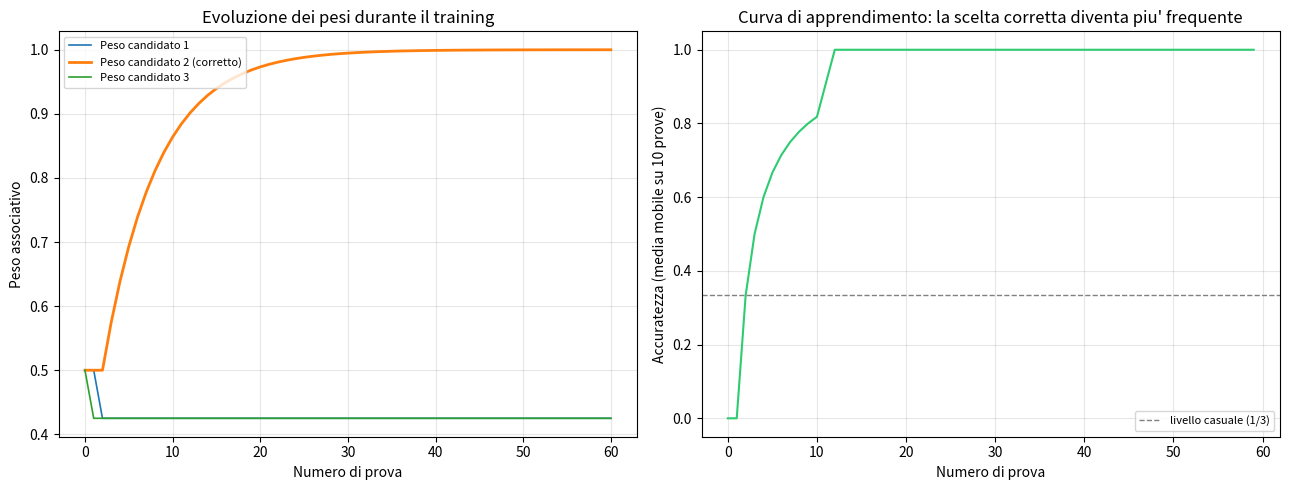

Python code for this plot:
"""
Estensione di competing_targets: i pesi delle 3 mappe candidate diventano
appresi, update tipo Rescorla-Wagner sul solo candidato scelto:
w_scelto += lr*(reward - w_scelto), reward binario (1 se vince il candidato
corretto, fissato esternamente e non noto al sistema). Nessun update sugli
altri pesi -- solo credit assignment sulla propria scelta.
"""

import numpy as np
import matplotlib
matplotlib.use('Agg')
import matplotlib.pyplot as plt


def circ_dist(d):
    return 0.5 - np.abs(np.abs(d) - 0.5)


N = 200
x = np.arange(N) / N
tau = 10.0
dt = 0.2
T_total = 500
n_steps = int(T_total/dt)

A_exc = 20.0
sigma_exc = 0.05
global_inhib = 5.0
r_max = 5.0
stim_strength = 3.0
stim_width = 0.03
stim_duration_ms = 80

d_matrix = circ_dist(x[:, None] - x[None, :])
J_exc = A_exc * np.exp(-d_matrix**2 / (2*sigma_exc**2))

CANDIDATE_OFFSETS = [0.15, 0.45, 0.75]
COUPLING_STRENGTH = 1.3
NOISE_STD = 0.15   # necessario per esplorare le alternative (vedi competing_targets)


def F(u):
    return np.clip(u, 0, r_max)


def run_trial(stim_center_A, weights, seed_noise):
    rA = np.zeros(N)
    rB = np.zeros(N)
    stim_duration_steps = int(stim_duration_ms/dt)
    stim_profile = stim_strength * np.exp(-circ_dist(x-stim_center_A)**2/(2*stim_width**2))
    rng = np.random.RandomState(seed_noise)

    for step in range(n_steps):
        I_ext_A = stim_profile if step < stim_duration_steps else 0.0
        rec_A = J_exc @ rA / N - global_inhib*rA.mean()
        rA = rA + dt*(-rA + F(rec_A + I_ext_A)) / tau

        cross_input = np.zeros(N)
        if rA.max() > 0.5:
            peak_A = x[np.argmax(rA)]
            for offset, w in zip(CANDIDATE_OFFSETS, weights):
                target = (peak_A + offset) % 1.0
                cross_input += w * COUPLING_STRENGTH * rA.max() * np.exp(
                    -circ_dist(x-target)**2/(2*stim_width**2))
            cross_input += rng.normal(0, NOISE_STD, N)

        rec_B = J_exc @ rB / N - global_inhib*rB.mean()
        rB = rB + dt*(-rB + F(rec_B + cross_input)) / tau

    if rB.max() < 0.5:
        return None
    winner_pos = x[np.argmax(rB)]
    dists = [circ_dist(winner_pos - ((stim_center_A+off) % 1.0)) for off in CANDIDATE_OFFSETS]
    return int(np.argmin(dists))


# candidato corretto fissato a priori, il sistema deve scoprirlo per tentativi
CORRECT_CANDIDATE = 1  # candidato 2 (indice 1)
LEARNING_RATE = 0.15
N_TRIALS = 60
STIM_CENTER = 0.3

weights = np.array([0.5, 0.5, 0.5])  # pesi iniziali uguali
weight_history = [weights.copy()]
choices = []
rewards = []

print(f"Candidato corretto (nascosto al sistema): {CORRECT_CANDIDATE+1}")
print(f"Pesi iniziali: {weights}\n")

for trial in range(N_TRIALS):
    winner = run_trial(STIM_CENTER, weights, seed_noise=trial+1)
    if winner is None:
        choices.append(-1)
        rewards.append(0)
        continue
    reward = 1.0 if winner == CORRECT_CANDIDATE else 0.0
    weights[winner] += LEARNING_RATE * (reward - weights[winner])
    weights = np.clip(weights, 0.05, 2.0)  # evita pesi negativi/instabili

    choices.append(winner)
    rewards.append(reward)
    weight_history.append(weights.copy())

    if trial % 10 == 0 or trial == N_TRIALS-1:
        print(f"Prova {trial+1:3d}: scelto candidato {winner+1}, "
              f"ricompensa={reward:.0f}, pesi ora={np.round(weights,3)}")

weight_history = np.array(weight_history)
choices = np.array(choices)

# accuratezza in finestre di 10 prove
window = 10
accuracy_curve = [np.mean(np.array(choices[max(0,k-window):k+1]) == CORRECT_CANDIDATE)
                   for k in range(len(choices))]

print(f"\nAccuratezza nelle prime {window} prove: "
      f"{np.mean(choices[:window]==CORRECT_CANDIDATE)*100:.0f}%")
print(f"Accuratezza nelle ultime {window} prove: "
      f"{np.mean(choices[-window:]==CORRECT_CANDIDATE)*100:.0f}%")
print(f"Pesi finali: {np.round(weights,3)} "
      f"(il candidato corretto, {CORRECT_CANDIDATE+1}, dovrebbe avere il peso piu alto)")

fig, axes = plt.subplots(1, 2, figsize=(13, 5))

for i in range(3):
    axes[0].plot(weight_history[:, i], label=f'Peso candidato {i+1}'
                 + (' (corretto)' if i == CORRECT_CANDIDATE else ''),
                 linewidth=2 if i == CORRECT_CANDIDATE else 1.2)
axes[0].set_xlabel('Numero di prova')
axes[0].set_ylabel('Peso associativo')
axes[0].set_title('Evoluzione dei pesi durante il training')
axes[0].legend(loc='upper left', fontsize=8)
axes[0].grid(alpha=0.3)

axes[1].plot(accuracy_curve, color='#2ecc71', linewidth=1.5)
axes[1].axhline(1/3, color='gray', linestyle='--', linewidth=1,
                 label='livello casuale (1/3)')
axes[1].set_xlabel('Numero di prova')
axes[1].set_ylabel(f'Accuratezza (media mobile su {window} prove)')
axes[1].set_title('Curva di apprendimento: la scelta corretta diventa piu\' frequente')
axes[1].legend(loc='lower right', fontsize=8)
axes[1].grid(alpha=0.3)
axes[1].set_ylim(-0.05, 1.05)

plt.tight_layout()
plt.savefig('rl_bandit.png', dpi=150)
print("\nGrafico salvato in rl_bandit.png")
